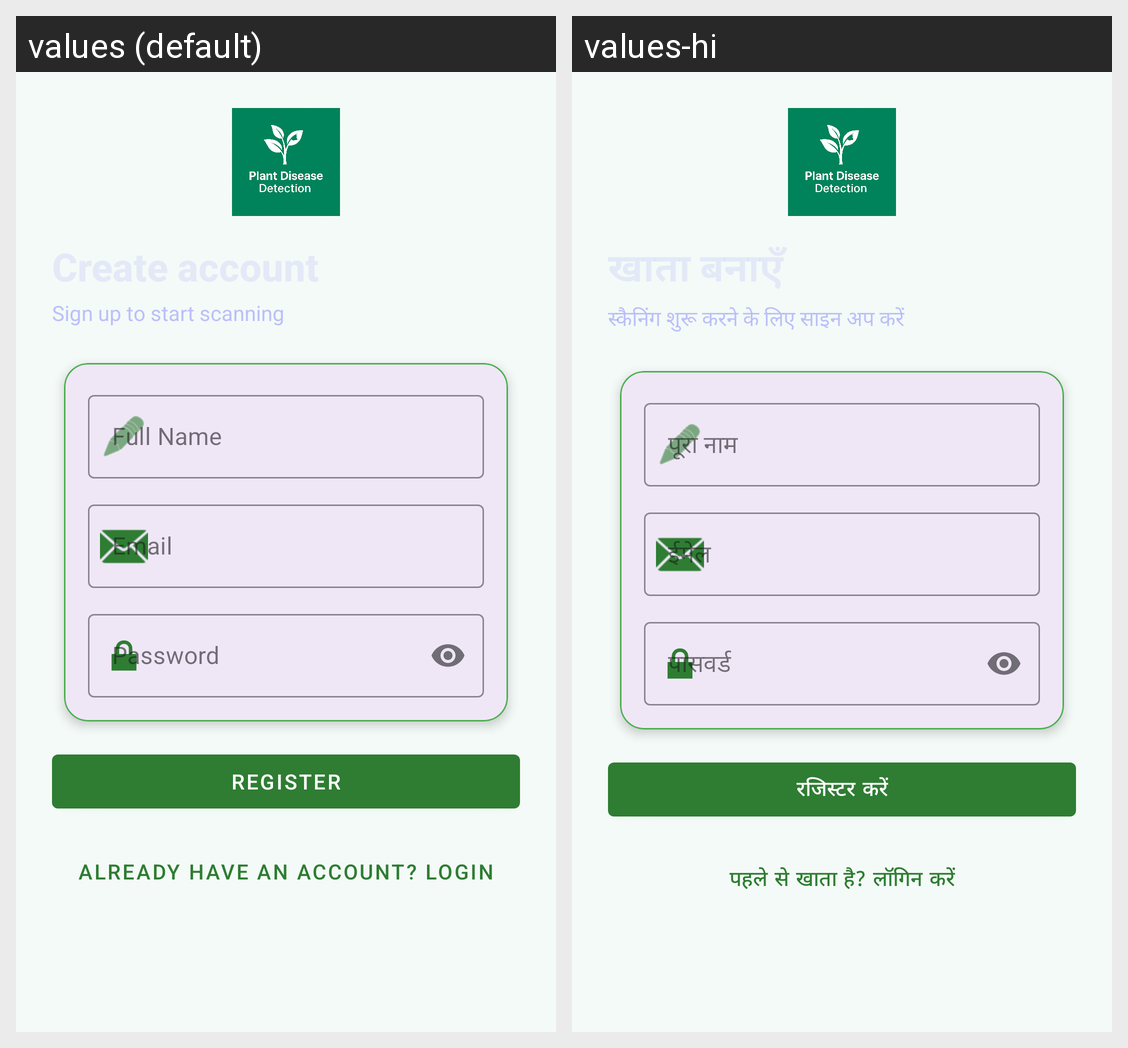

For this localized Android screen grid, give each drawn string resource with its value in every locale shown.
Android screen res/layout/activity_register.xml rendered under 2 locales, left to right: values (default), values-hi. Device: Nexus 5 (rendered at 1080×1920; each locale shown at half size, 540×960, under a caption strip naming it); theme Theme.DiseaseApp.
Strings drawn on this screen, with the default value and each locale's value (text and hints the layout hard-codes, and strings that could not be matched under every locale, appear in the picture but are not listed):

sign_up_subtitle
  values: Sign up to start scanning
  values-hi: स्कैनिंग शुरू करने के लिए साइन अप करें

full_name_hint
  values: Full Name
  values-hi: पूरा नाम

password_hint
  values: Password
  values-hi: पासवर्ड

register
  values: Register
  values-hi: रजिस्टर करें

login_prompt
  values: Already have an account? Login
  values-hi: पहले से खाता है? लॉगिन करें
